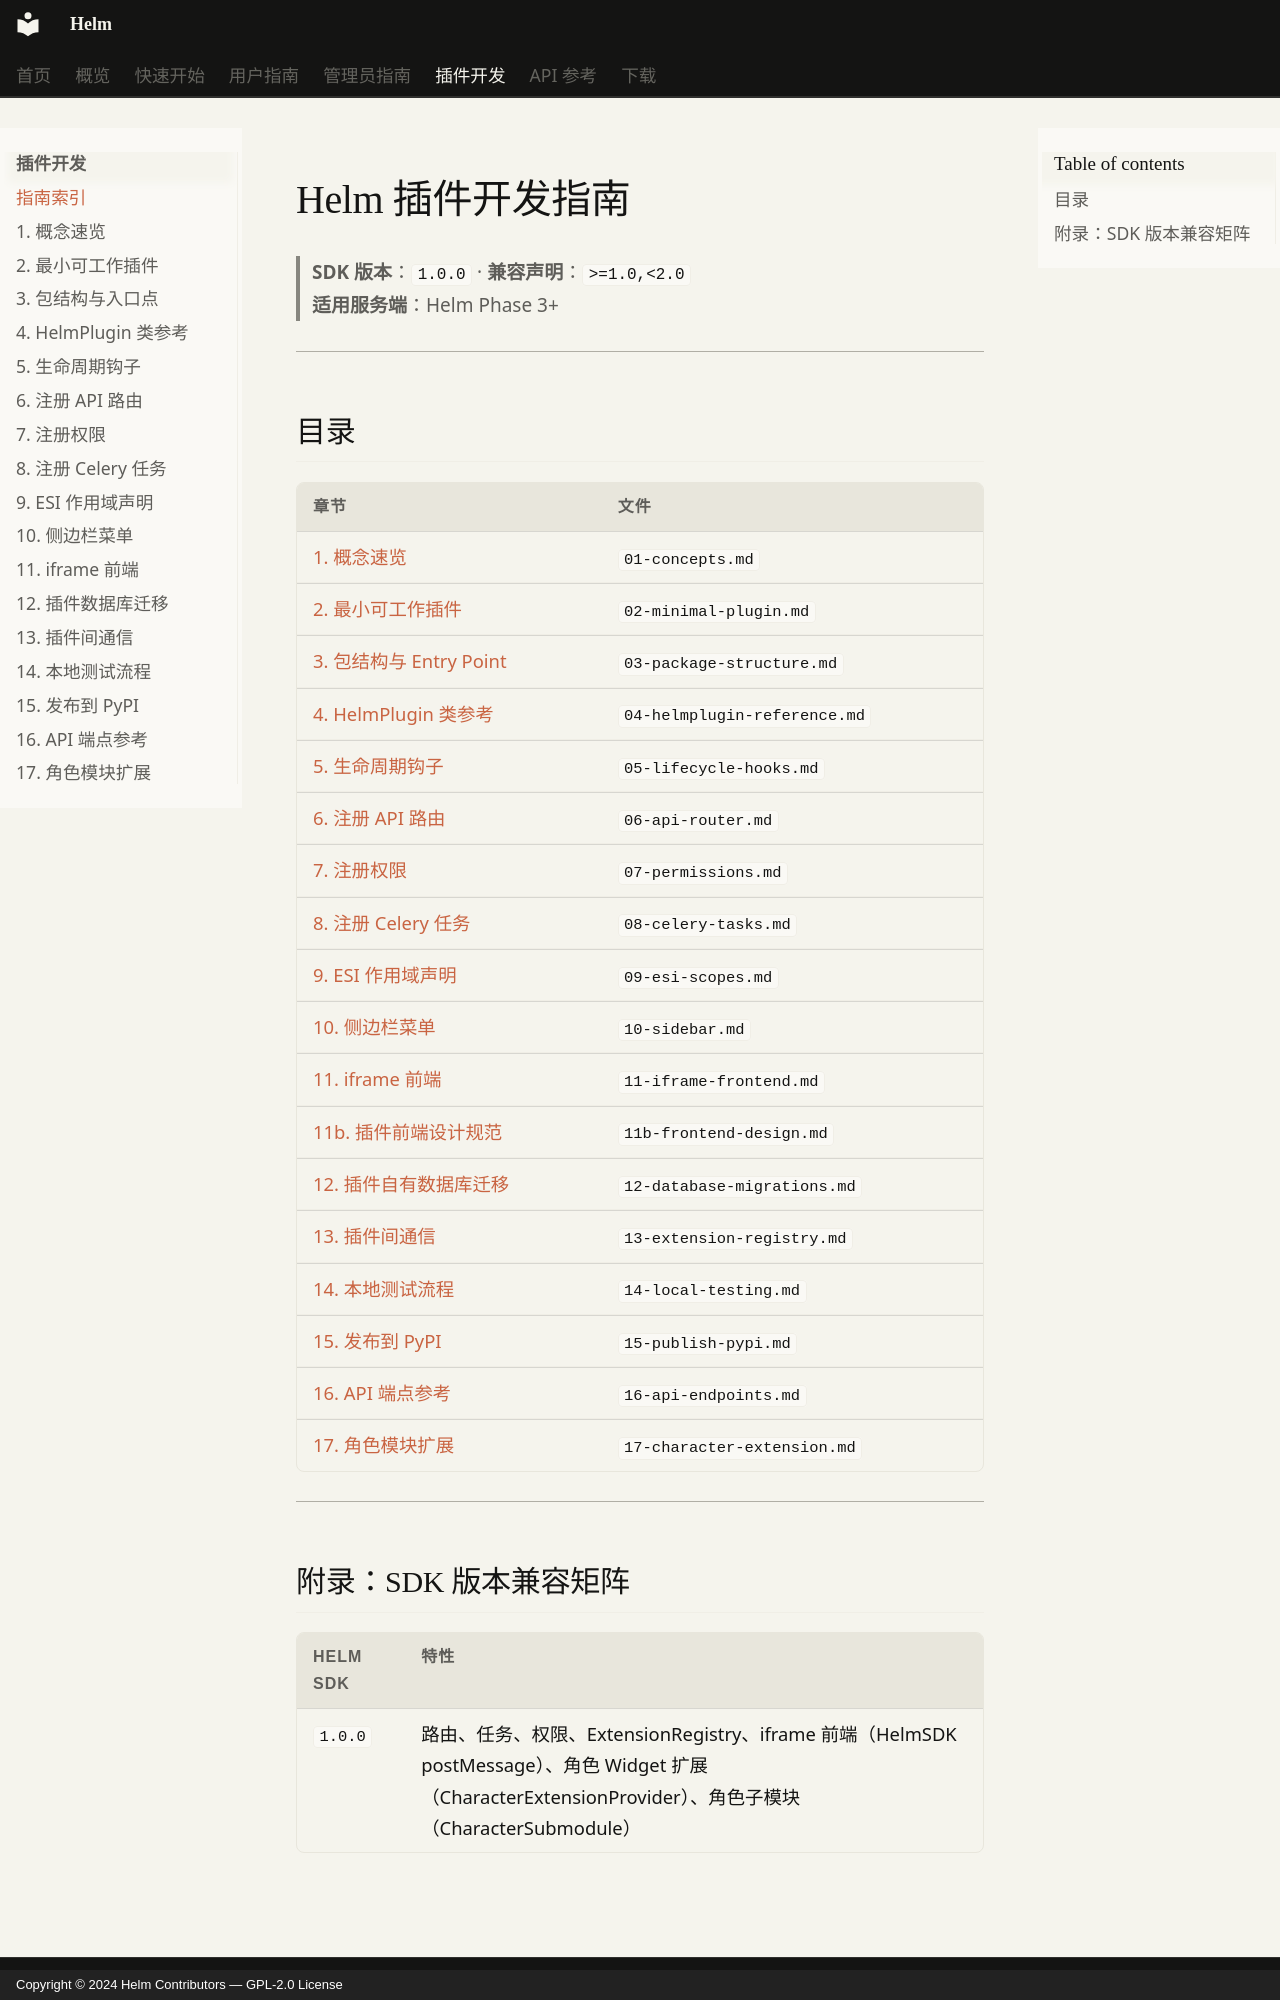

repository: Jerry-Scintilla/Helm-docs · page: plugin-dev/index.html · generator: mkdocs · copyright: Copyright © 2024 Helm Contributors — GPL-2.0 License

# Helm 插件开发指南

> **SDK 版本**：`1.0.0` · **兼容声明**：`>=1.0,<2.0`  
> **适用服务端**：Helm Phase 3+

---

## 目录

| 章节 | 文件 |
|------|------|
| [1. 概念速览](01-concepts.md) | `01-concepts.md` |
| [2. 最小可工作插件](02-minimal-plugin.md) | `02-minimal-plugin.md` |
| [3. 包结构与 Entry Point](03-package-structure.md) | `03-package-structure.md` |
| [4. HelmPlugin 类参考](04-helmplugin-reference.md) | `04-helmplugin-reference.md` |
| [5. 生命周期钩子](05-lifecycle-hooks.md) | `05-lifecycle-hooks.md` |
| [6. 注册 API 路由](06-api-router.md) | `06-api-router.md` |
| [7. 注册权限](07-permissions.md) | `07-permissions.md` |
| [8. 注册 Celery 任务](08-celery-tasks.md) | `08-celery-tasks.md` |
| [9. ESI 作用域声明](09-esi-scopes.md) | `09-esi-scopes.md` |
| [10. 侧边栏菜单](10-sidebar.md) | `10-sidebar.md` |
| [11. iframe 前端](11-iframe-frontend.md) | `11-iframe-frontend.md` |
| [11b. 插件前端设计规范](11b-frontend-design.md) | `11b-frontend-design.md` |
| [12. 插件自有数据库迁移](12-database-migrations.md) | `12-database-migrations.md` |
| [13. 插件间通信](13-extension-registry.md) | `13-extension-registry.md` |
| [14. 本地测试流程](14-local-testing.md) | `14-local-testing.md` |
| [15. 发布到 PyPI](15-publish-pypi.md) | `15-publish-pypi.md` |
| [16. API 端点参考](16-api-endpoints.md) | `16-api-endpoints.md` |
| [17. 角色模块扩展](17-character-extension.md) | `17-character-extension.md` |

---
